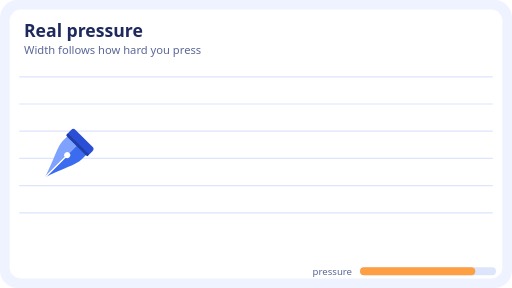
t = 0.00 s
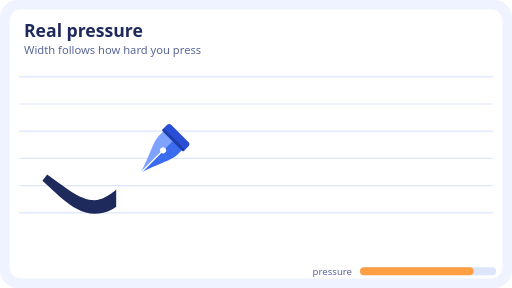
t = 0.82 s
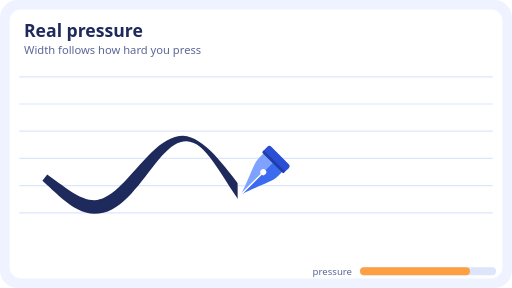
t = 1.67 s
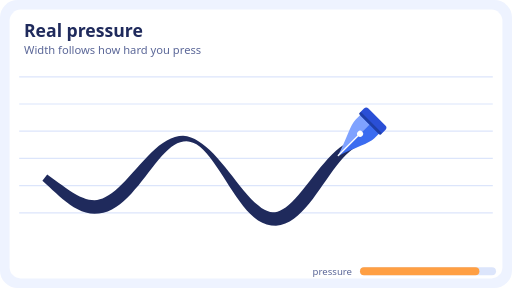
t = 2.50 s
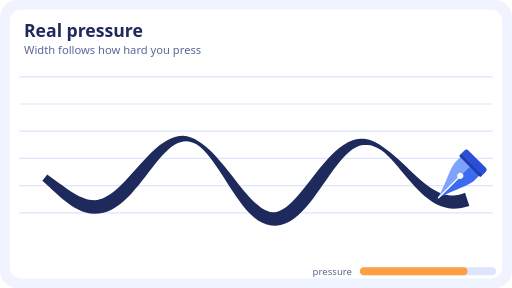
t = 3.35 s
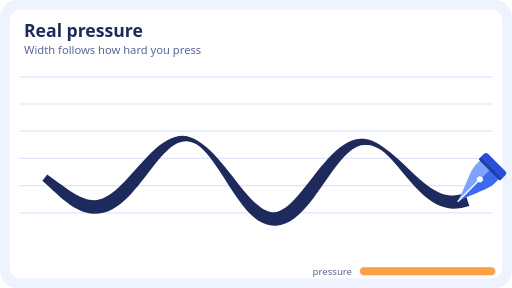
t = 3.52 s

The animated SVG that drew these frames (rendered in a browser with its animation timeline set to each time). Animation: 4 SMIL elements (animate=3,animateMotion=1); one cycle of 5.00 s, repeats indefinitely.

<svg xmlns="http://www.w3.org/2000/svg" viewBox="0 0 640 360" width="640" height="360" role="img" aria-label="Real pressure: Width follows how hard you press"><rect width="640" height="360" rx="22" fill="#EEF3FF"/><rect x="12" y="12" width="616" height="336" rx="14" fill="#FFFFFF"/><path d="M24 96H616" stroke="#DCE5FB" stroke-width="1.5"/><path d="M24 130H616" stroke="#DCE5FB" stroke-width="1.5"/><path d="M24 164H616" stroke="#DCE5FB" stroke-width="1.5"/><path d="M24 198H616" stroke="#DCE5FB" stroke-width="1.5"/><path d="M24 232H616" stroke="#DCE5FB" stroke-width="1.5"/><path d="M24 266H616" stroke="#DCE5FB" stroke-width="1.5"/><text x="30" y="46" font-family="system-ui,-apple-system,'Segoe UI',Roboto,sans-serif" font-size="22" font-weight="700" fill="#1F2A5C">Real pressure</text><text x="30" y="68" font-family="system-ui,-apple-system,'Segoe UI',Roboto,sans-serif" font-size="14" fill="#5B6798">Width follows how hard you press</text><clipPath id="r"><rect x="0" y="80" width="0" height="260"><animate attributeName="width" values="0;640;640" keyTimes="0;0.72;1" dur="5s" repeatCount="indefinite"/></rect></clipPath><g><animate attributeName="opacity" values="1;1;0;0" keyTimes="0;0.9;1;1" dur="5s" repeatCount="indefinite"/><polygon points="53,225.8 57.1,229.6 61.3,233.5 65.5,237.4 69.8,241.4 74.1,245.3 78.5,249 83,252.6 87.5,256 92.2,259 97.1,261.7 102.1,264 107.3,265.7 112.7,266.9 118.1,267.3 123.7,267 129.2,266 134.6,264.3 139.9,261.9 145,258.9 150,255.3 154.8,251.3 159.5,246.9 164.1,242.1 168.5,237 173,231.8 177.3,226.3 181.6,220.8 185.8,215.3 190,209.9 194.1,204.7 198.2,199.7 202.2,195.1 206.2,190.8 210.1,187.1 214,183.9 217.8,181.2 221.6,179.2 225.4,177.7 229.2,176.9 233.1,176.7 237.1,177.2 241.3,178.4 245.6,180.4 249.9,183.4 254,187.1 258.1,191.5 262.2,196.5 266.2,201.9 270.3,207.7 274.4,213.8 278.5,220.1 282.7,226.5 286.8,233 291,239.4 295.2,245.7 299.5,251.7 303.9,257.4 308.3,262.7 312.9,267.5 317.7,271.8 322.6,275.5 327.9,278.5 333.4,280.7 339.1,282 345,282.2 350.9,281.3 356.6,279.5 362.1,276.8 367.3,273.4 372.3,269.4 377.2,264.8 381.9,259.8 386.5,254.3 391,248.6 395.4,242.6 399.7,236.5 404,230.4 408.3,224.3 412.4,218.3 416.6,212.6 420.7,207.1 424.7,202.1 428.7,197.5 432.6,193.4 436.4,189.9 440.2,186.9 444,184.6 447.7,182.8 451.4,181.7 455.3,181.1 459.2,181.1 463.3,181.7 467.5,183 471.9,184.9 476.3,187.4 480.5,190.7 484.7,194.6 488.8,198.9 493,203.4 497.1,208.2 501.2,213.1 505.4,218.1 509.6,223 513.8,227.9 518.1,232.7 522.4,237.3 526.8,241.6 531.3,245.6 535.9,249.2 540.6,252.4 545.5,255.2 550.5,257.5 555.6,259.2 560.9,260.3 566.2,260.8 571.5,260.7 576.8,260.1 581.9,258.9 586.7,257.4 581.3,241 577.2,242.4 573.5,243.4 569.9,244.1 566.3,244.4 562.8,244.4 559.1,243.9 555.4,243.1 551.5,241.8 547.5,240.1 543.4,237.9 539.1,235.3 534.7,232.2 530.2,228.7 525.7,224.9 521.1,220.8 516.4,216.5 511.7,212.1 507,207.6 502.3,203.2 497.6,198.8 492.8,194.6 488.1,190.7 483.4,187.1 478.8,183.8 474.3,180.7 469.8,178 465.1,175.8 460.3,174.3 455.4,173.5 450.3,173.4 445.2,174.1 440,175.6 434.9,177.9 429.8,180.8 424.8,184.4 419.9,188.5 415,193.1 410.1,198.2 405.3,203.6 400.6,209.2 395.9,215.1 391.3,220.9 386.7,226.8 382.2,232.6 377.7,238.1 373.3,243.3 369.1,248.1 364.9,252.5 360.8,256.2 357,259.3 353.3,261.7 349.9,263.5 346.8,264.7 343.8,265.3 340.8,265.4 337.7,265 334.3,263.9 330.7,262.3 326.8,259.9 322.7,256.7 318.4,253 313.9,248.6 309.4,243.7 304.8,238.3 300.2,232.7 295.5,226.8 290.8,220.7 286,214.7 281.3,208.7 276.5,203 271.7,197.4 266.9,192.3 262.1,187.6 257.4,183.4 252.6,179.8 248,176.6 243.4,173.8 238.7,171.8 233.9,170.4 228.9,169.8 223.8,170.1 218.7,171.2 213.6,173 208.6,175.5 203.6,178.6 198.6,182.3 193.7,186.5 188.9,191 184.1,195.8 179.4,200.8 174.7,206 170,211.2 165.4,216.3 160.9,221.3 156.4,226.1 152,230.5 147.8,234.6 143.6,238.3 139.5,241.5 135.6,244.2 131.8,246.3 128.2,248 124.8,249.2 121.4,249.9 118.1,250.2 114.7,250.1 111.2,249.6 107.5,248.7 103.7,247.3 99.6,245.5 95.5,243.4 91.2,240.8 86.8,238 82.3,234.9 77.7,231.6 73.1,228.3 68.4,224.9 63.7,221.5 59,218.2" fill="#1F2A5C" clip-path="url(#r)"/><g><animateMotion dur="5s" repeatCount="indefinite" calcMode="linear" values="56,222;60.4,225.5;64.9,229.2;69.3,232.9;73.7,236.5;78.2,240.1;82.6,243.5;87.1,246.7;91.5,249.7;95.9,252.3;100.4,254.5;104.8,256.3;109.2,257.7;113.7,258.5;118.1,258.7;122.6,258.4;127,257.6;131.4,256.1;135.9,254.1;140.3,251.5;144.7,248.4;149.2,244.8;153.6,240.8;158.1,236.3;162.5,231.6;166.9,226.5;171.4,221.3;175.8,216;180.2,210.6;184.7,205.4;189.1,200.2;193.5,195.3;198,190.8;202.4,186.6;206.9,182.9;211.3,179.7;215.7,177.1;220.2,175.2;224.6,173.9;229,173.4;233.5,173.5;237.9,174.5;242.4,176.1;246.8,178.5;251.2,181.6;255.7,185.3;260.1,189.6;264.5,194.4;269,199.7;273.4,205.3;277.8,211.3;282.3,217.4;286.7,223.6;291.2,229.9;295.6,236;300,242;304.5,247.7;308.9,253;313.3,257.8;317.8,262.1;322.2,265.8;326.7,268.9;331.1,271.2;335.5,272.8;340,273.7;344.4,273.7;348.8,273;353.3,271.5;357.7,269.3;362.2,266.4;366.6,262.8;371,258.6;375.5,253.9;379.9,248.8;384.3,243.3;388.8,237.6;393.2,231.7;397.6,225.7;402.1,219.7;406.5,213.8;411,208.1;415.4,202.7;419.8,197.6;424.3,193;428.7,188.9;433.1,185.3;437.6,182.4;442,180.1;446.5,178.5;450.9,177.5;455.3,177.3;459.8,177.7;464.2,178.8;468.6,180.5;473.1,182.8;477.5,185.6;481.9,188.9;486.4,192.7;490.8,196.7;495.3,201.1;499.7,205.7;504.1,210.3;508.6,215.1;513,219.8;517.4,224.4;521.9,228.8;526.3,233;530.8,236.9;535.2,240.4;539.6,243.6;544.1,246.3;548.5,248.5;552.9,250.3;557.4,251.6;561.8,252.3;566.3,252.6;570.7,252.4;575.1,251.8;579.6,250.7;584,249.2;584,249.2" keyTimes="0.0000;0.0061;0.0121;0.0182;0.0242;0.0303;0.0363;0.0424;0.0484;0.0545;0.0605;0.0666;0.0726;0.0787;0.0847;0.0908;0.0968;0.1029;0.1089;0.1150;0.1210;0.1271;0.1331;0.1392;0.1452;0.1513;0.1573;0.1634;0.1694;0.1755;0.1815;0.1876;0.1936;0.1997;0.2057;0.2118;0.2178;0.2239;0.2299;0.2360;0.2420;0.2481;0.2541;0.2602;0.2662;0.2723;0.2783;0.2844;0.2904;0.2965;0.3025;0.3086;0.3146;0.3207;0.3267;0.3328;0.3388;0.3449;0.3509;0.3570;0.3630;0.3691;0.3751;0.3812;0.3872;0.3933;0.3993;0.4054;0.4114;0.4175;0.4235;0.4296;0.4356;0.4417;0.4477;0.4538;0.4598;0.4659;0.4719;0.4780;0.4840;0.4901;0.4961;0.5022;0.5082;0.5143;0.5203;0.5264;0.5324;0.5385;0.5445;0.5506;0.5566;0.5627;0.5687;0.5748;0.5808;0.5869;0.5929;0.5990;0.6050;0.6111;0.6171;0.6232;0.6292;0.6353;0.6413;0.6474;0.6534;0.6595;0.6655;0.6716;0.6776;0.6837;0.6897;0.6958;0.7018;0.7079;0.7139;0.7200;1.0000"/><g transform="translate(25.7 -25.7) scale(0.11) rotate(45)"><path d="M0,-190 L-150,-190 L-150,-110 C-150,-20 -70,110 0,330 Z" fill="#7FA2FF"/><path d="M0,-190 L150,-190 L150,-110 C150,-20 70,110 0,330 Z" fill="#3B6CF0"/><rect x="-172" y="-300" width="344" height="120" rx="36" fill="#2A4FD6"/><rect x="-172" y="-212" width="344" height="32" rx="12" fill="#1F3FA8"/><circle cx="0" cy="-30" r="34" fill="#FFFFFF"/><path d="M0,-30 L0,320" stroke="#FFFFFF" stroke-width="16" stroke-linecap="round"/></g></g></g><text x="440" y="344" font-family="system-ui,-apple-system,'Segoe UI',Roboto,sans-serif" font-size="12" fill="#5B6798" text-anchor="end">pressure</text><rect x="450" y="334" width="170" height="10" rx="5" fill="#DCE5FB"/><rect x="450" y="334" height="10" rx="5" fill="#FF9F43" width="40"><animate attributeName="width" values="92.6;120.6;144.1;160.9;169.2;166.7;154.6;134.6;108.9;80;51.7;45.4;72.6;101.7;128.6;154.5;166.7;169.9;163.8;149.1;127;99.9;70.8;43.9;53.4;89.1;117.4;141.6;159.3;168.7;168.7" keyTimes="0;0;0;0.1;0.1;0.1;0.1;0.2;0.2;0.2;0.2;0.3;0.3;0.3;0.3;0.4;0.4;0.4;0.4;0.5;0.5;0.5;0.5;0.6;0.6;0.6;0.6;0.7;0.7;0.7;1" dur="5s" repeatCount="indefinite"/></rect></svg>
